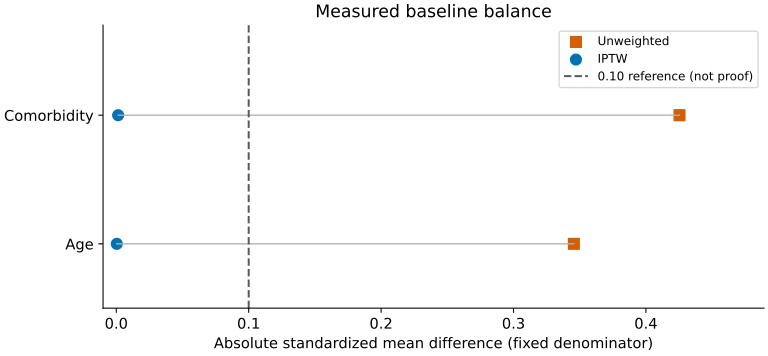

Data behind this chart, as committed beside it:
covariate, smd_before, smd_after
age, 0.3456, 0.0003951
comorbidity, 0.4254, 0.001406
